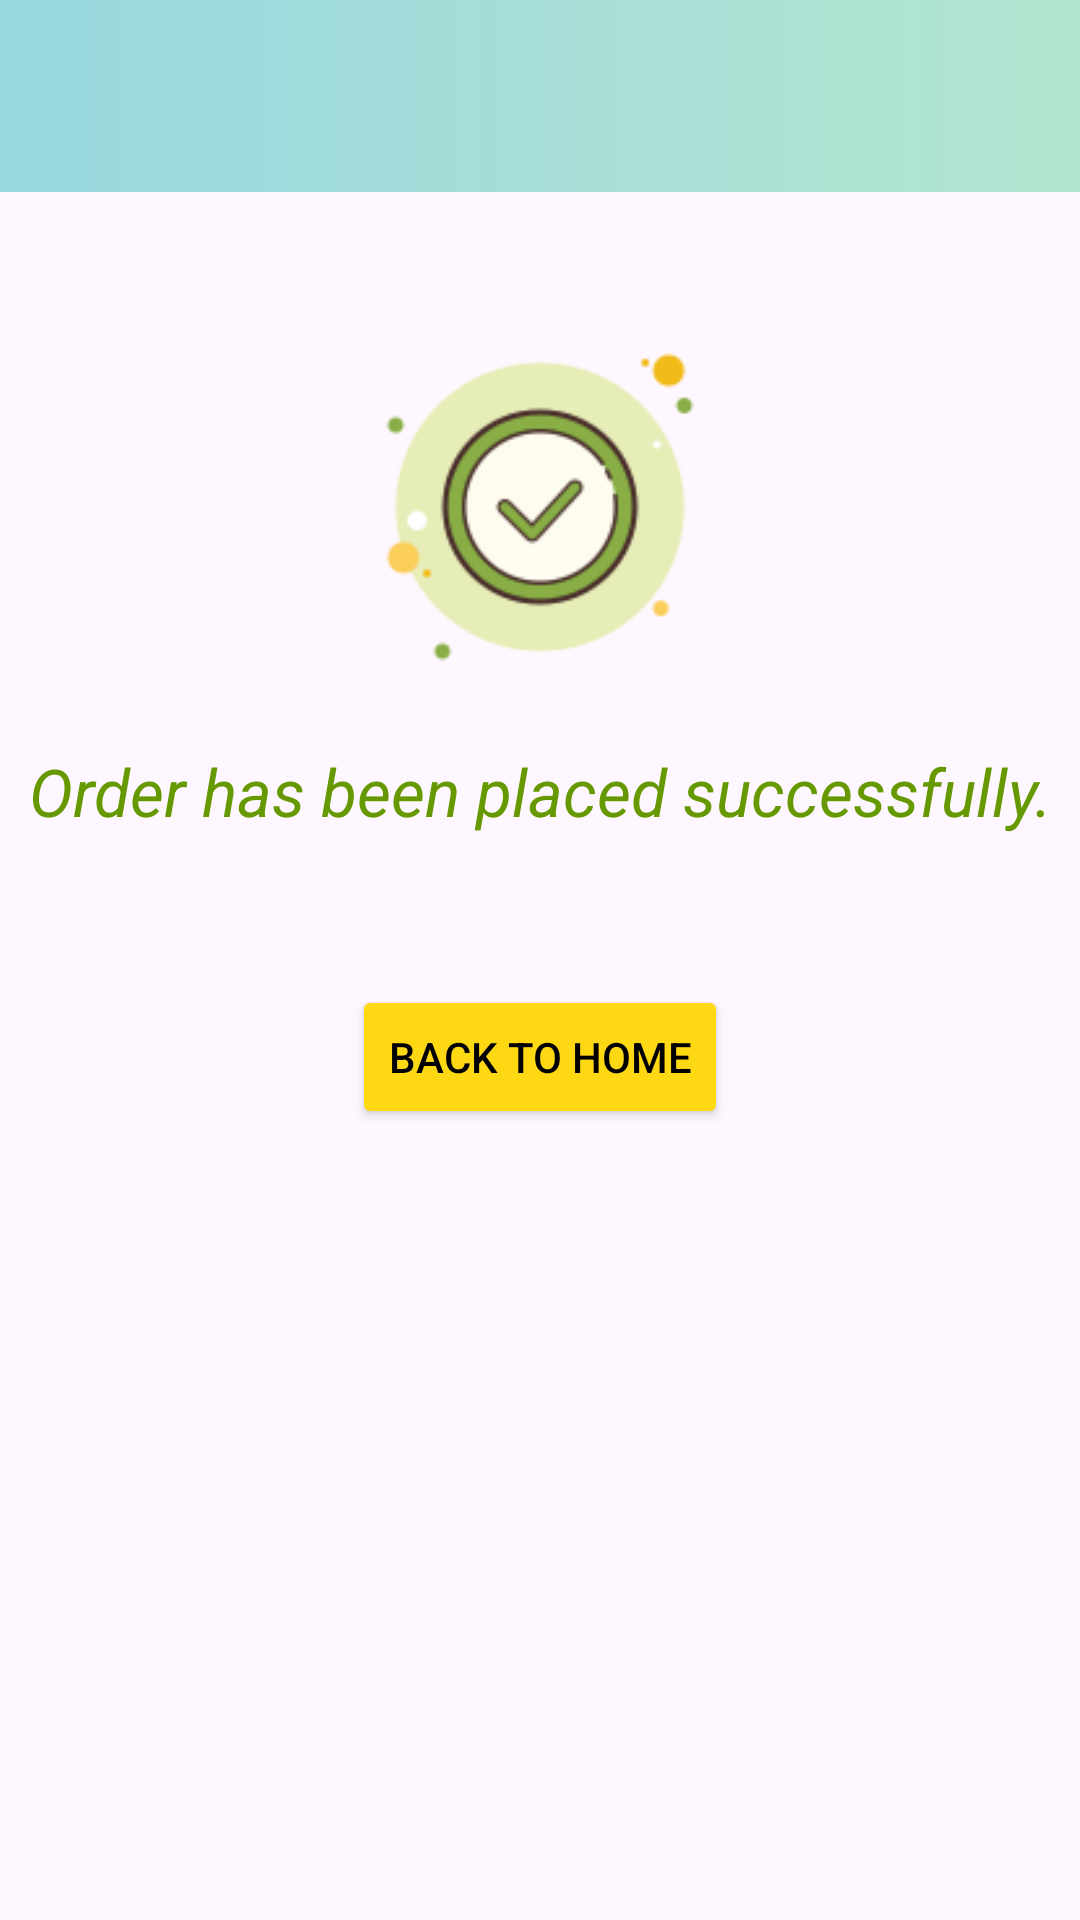

Here is an Android app screen rendered from its layout file. Give the layout XML and the strings, colors and styles it references.
<!-- AndroidManifest.xml: application theme Theme.Electronic_Store -->
<!-- res/layout/activity_shipping.xml -->
<?xml version="1.0" encoding="utf-8"?>
<LinearLayout xmlns:android="http://schemas.android.com/apk/res/android"
    xmlns:app="http://schemas.android.com/apk/res-auto"
    xmlns:tools="http://schemas.android.com/tools"
    android:layout_width="match_parent"
    android:layout_height="match_parent"
    android:orientation="vertical"
    tools:context=".activity.ShippingActivity">

    <androidx.appcompat.widget.Toolbar
        android:id="@+id/toolbar"
        android:background="@drawable/rectangle"
        android:layout_width="match_parent"
        android:layout_height="wrap_content"/>

    <LinearLayout
        android:layout_marginTop="40dp"
        android:gravity="center"
        android:orientation="vertical"
        android:layout_width="match_parent"
        android:layout_height="wrap_content">

        <ImageView
            android:outlineProvider="background"
            android:id="@+id/imageView"
            android:src="@drawable/success1"
            android:layout_width="130dp"
            android:layout_height="130dp"/>

        <TextView
            android:textSize="22dp"
            android:layout_marginTop="15dp"
            android:gravity="center"
            android:textStyle="italic"
            android:textColor="@android:color/holo_green_dark"
            android:text="Order has been placed successfully."
            android:layout_width="match_parent"
            android:layout_height="wrap_content"/>

    </LinearLayout>

    <Button
        android:layout_marginTop="50dp"
        android:layout_gravity="center"
        android:textColor="@color/black"
        android:backgroundTint="#FFD814"
        android:id="@+id/btnHome"
        android:text="Back to Home"
        android:layout_width="wrap_content"
        android:layout_height="wrap_content"/>
</LinearLayout>
<!-- resources referenced by this layout -->
<resources>
  <!-- drawable rectangle (drawable) -->
  <?xml version="1.0" encoding="utf-8"?>
  <shape xmlns:android="http://schemas.android.com/apk/res/android" android:shape="rectangle">
      <gradient
          android:type="linear"
          android:startColor="#98D7E0"
          android:endColor="#B3E5CF"
          android:angle="0"/>
  </shape>
  <!-- drawable success1: png bitmap (drawable, 6757 bytes) -->
  <style name="Theme.Electronic_Store" parent="Base.Theme.Electronic_Store" />
  <style name="Base.Theme.Electronic_Store" parent="Theme.Material3.DayNight.NoActionBar">
          
          
      </style>
  <!-- not gathered from this repository: default colours our renderer supplied (Android Studio template values) -->
  <color name="black">#FF000000</color>
</resources>
